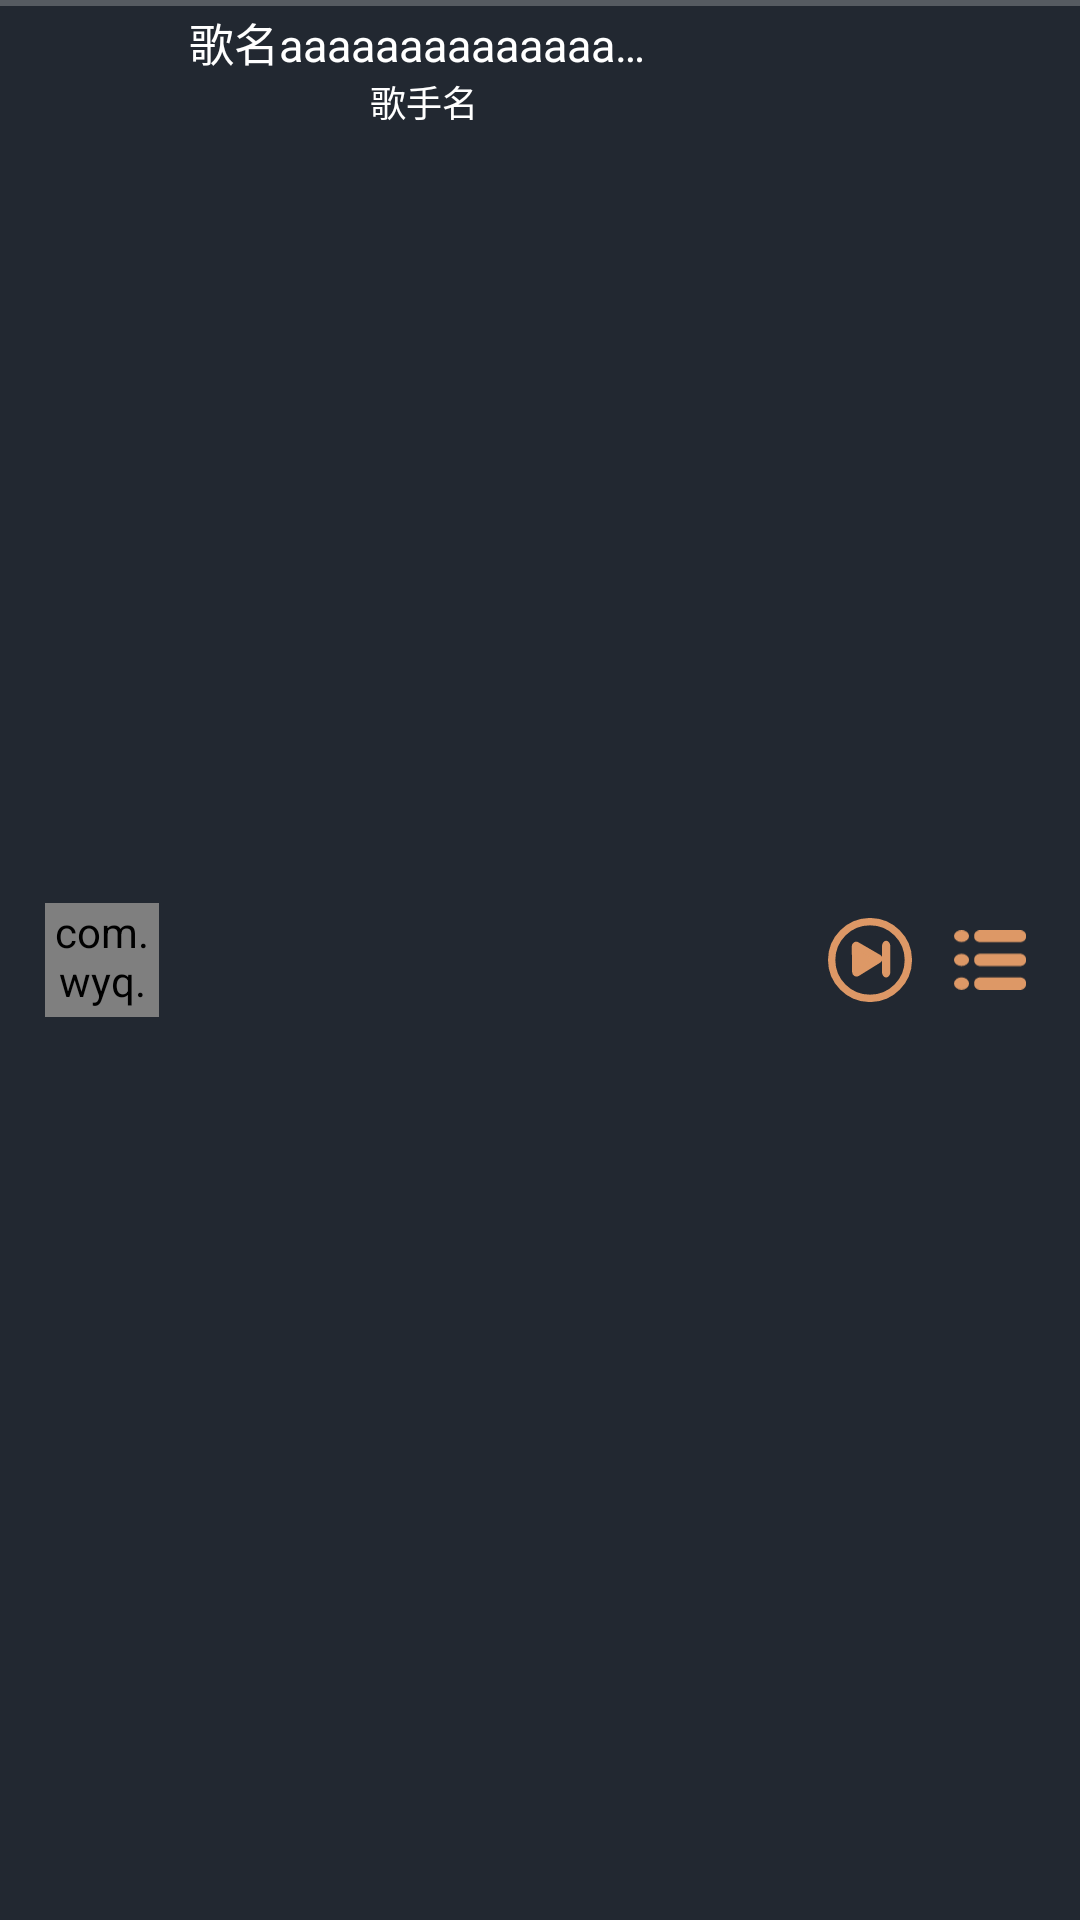

Android layout source for this screen:
<!-- AndroidManifest.xml: application theme AppTheme -->
<!-- res/layout/fragment_play_bar.xml -->
<?xml version="1.0" encoding="utf-8"?>
<androidx.constraintlayout.widget.ConstraintLayout
    android:id="@+id/root_player_bar_view"
    xmlns:android="http://schemas.android.com/apk/res/android"
    android:layout_width="match_parent"
    android:layout_height="45dp"
    android:background="@color/colorPrimary"
    xmlns:app="http://schemas.android.com/apk/res-auto">
    <SeekBar
        android:id="@+id/home_seek_bar"
        android:layout_width="match_parent"
        android:layout_height="wrap_content"
        android:maxHeight="2dp"
        android:minHeight="2dp"
        android:paddingEnd="0dp"
        android:paddingStart="0dp"
        android:progressDrawable="@drawable/seekbar_style"
        android:thumb="@null"
        app:layout_constraintLeft_toLeftOf="parent"
        app:layout_constraintTop_toTopOf="parent"
        app:layout_constraintRight_toRightOf="parent"
        />
    <com.wyq.ttmusicapp.ui.view.RotateCircleImageView
        android:id="@+id/player_bar_iv"
        android:layout_width="38dp"
        android:layout_height="38dp"
        android:layout_marginLeft="15dp"
        android:src="@drawable/default_cover_place"
        app:layout_constraintLeft_toLeftOf="parent"
        app:layout_constraintTop_toTopOf="parent"
        app:layout_constraintBottom_toBottomOf="parent"
        />
    <LinearLayout
        android:id="@+id/home_music_name_ll"
        android:layout_width="0dp"
        android:layout_height="match_parent"
        android:layout_marginLeft="10dp"
        android:layout_marginRight="10dp"
        app:layout_constraintTop_toTopOf="parent"
        app:layout_constraintLeft_toRightOf="@id/player_bar_iv"
        app:layout_constraintRight_toLeftOf="@+id/play_iv_ll"
        android:layout_weight="1"
        android:gravity="center_horizontal"
        android:orientation="vertical"
        android:visibility="visible">

        <TextView
            android:id="@+id/home_music_name_tv"
            android:layout_width="wrap_content"
            android:layout_height="25dp"
            android:ellipsize="end"
            android:gravity="bottom"
            android:maxLines="1"
            android:text="歌名aaaaaaaaaaaaaaaaaaaaaaaaaaaaaaaaaaaaaaaaaaaaaaaaaaaaaaaaaaaaaaaaaaaaaa"
            android:textSize="15sp"
            android:textColor="@color/white"
            />

        <TextView
            android:id="@+id/home_singer_name_tv"
            android:layout_width="wrap_content"
            android:layout_height="25dp"
            android:ellipsize="end"
            android:gravity="top"
            android:maxLines="1"
            android:text="歌手名"
            android:textColor="@color/white"
            android:textSize="12sp" />
    </LinearLayout>

    <LinearLayout
        android:id="@+id/play_iv_ll"
        android:layout_width="wrap_content"
        android:layout_height="match_parent"
        android:layout_marginRight="10dp"
        android:layout_weight="0"
        android:gravity="center_vertical"
        android:orientation="horizontal"
        app:layout_constraintTop_toTopOf="parent"
        app:layout_constraintRight_toRightOf="parent"
        >

        <ImageView
            android:id="@+id/play_iv"
            android:layout_width="40dp"
            android:layout_height="40dp"
            android:clickable="true"
            android:padding="6dp"
            android:src="@drawable/selector_play_pause_bar" />

        <ImageView
            android:id="@+id/next_iv"
            android:layout_width="40dp"
            android:layout_height="40dp"
            android:clickable="true"
            android:padding="6dp"
            android:src="@drawable/ic_next" />

        <ImageView
            android:id="@+id/play_menu_iv"
            android:layout_width="40dp"
            android:layout_height="40dp"
            android:clickable="true"
            android:padding="8dp"
            android:src="@drawable/ic_menu" />
    </LinearLayout>

</androidx.constraintlayout.widget.ConstraintLayout>
<!-- resources referenced by this layout -->
<resources>
  <color name="colorPrimary">#222831</color>
  <color name="white">#FFFFFFFF</color>
  <!-- drawable default_cover_place (drawable) -->
  <?xml version="1.0" encoding="utf-8"?>
  <layer-list xmlns:android="http://schemas.android.com/apk/res/android">
      <item>
          <shape>
              <solid android:color="@color/grey500" />
          </shape>
      </item>
      <item
          android:drawable="@drawable/ic_music_bg"
          android:gravity="center" />
  </layer-list>
  <!-- drawable ic_next (drawable) -->
  <vector xmlns:android="http://schemas.android.com/apk/res/android"
      android:width="114.43dp"
      android:height="114.43dp"
      android:viewportWidth="114.43"
      android:viewportHeight="114.43">
    <path
        android:pathData="M57.22,57.22m-52.22,0a52.22,52.22 0,1 1,104.44 0a52.22,52.22 0,1 1,-104.44 0"
        android:strokeWidth="10"
        android:fillColor="#00000000"
        android:strokeColor="#dd9866"/>
    <path
        android:pathData="M37.62,56.06l-0.27,-17.58a1.13,1.13 0,0 1,1.67 -1L53.77,46l14.75,8.57a1.19,1.19 0,0 1,0 2l-14.49,9 -14.48,9a1.12,1.12 0,0 1,-1.7 -1Z"
        android:strokeWidth="10"
        android:fillColor="#dd9866"
        android:strokeColor="#dd9866"/>
    <path
        android:pathData="M79.22,31.07c-3.1,0 -5.62,3.37 -5.62,7.51V73.5c0,4.15 2.52,7.51 5.62,7.51s5.63,-3.36 5.63,-7.51V38.58C84.85,34.44 82.33,31.07 79.22,31.07Z"
        android:fillColor="#dd9866"/>
  </vector>
  <!-- drawable seekbar_style (drawable) -->
  <?xml version="1.0" encoding="utf-8"?>
  <layer-list xmlns:android="http://schemas.android.com/apk/res/android">
      <item android:id="@android:id/background">
          <shape>
              <solid android:color="@color/colorDividerGray"/>
          </shape>
      </item>
  
      <item android:id="@android:id/progress">
          <scale android:scaleGravity="left" android:scaleWidth="100%" >
              <shape>
                  <solid android:color="@color/colorAccent" />
              </shape>
          </scale>
      </item>
  </layer-list>
  <style name="AppTheme" parent="@style/BaseTheme">
  
      </style>
  <color name="grey500">#ff9e9e9e</color>
  <color name="colorDividerGray">#50CACACA</color>
  <color name="colorAccent">#dd9866</color>
  <style name="BaseTheme" parent="Theme.AppCompat.Light.NoActionBar">
          
          <item name="colorPrimary">@color/colorPrimary</item>
          <item name="colorPrimaryDark">@color/colorPrimaryDark</item>
          <item name="colorAccent">@color/colorAccent</item>
          <item name="android:textColorPrimary">@color/text_primary</item>
          <item name="android:windowBackground">@android:color/white</item>
          <item name="colorControlActivated">@color/colorAccent</item>
          
          <item name="colorSwitchThumbNormal">@color/gray9a</item>
          
          <item name="android:colorForeground">@color/gray9a</item>
          <item name="android:windowAnimationStyle">@null</item>
      </style>
  <color name="colorPrimaryDark">#222831</color>
  <color name="text_primary">#DE000000</color>
  <color name="gray9a">#9a9a9a</color>
</resources>
